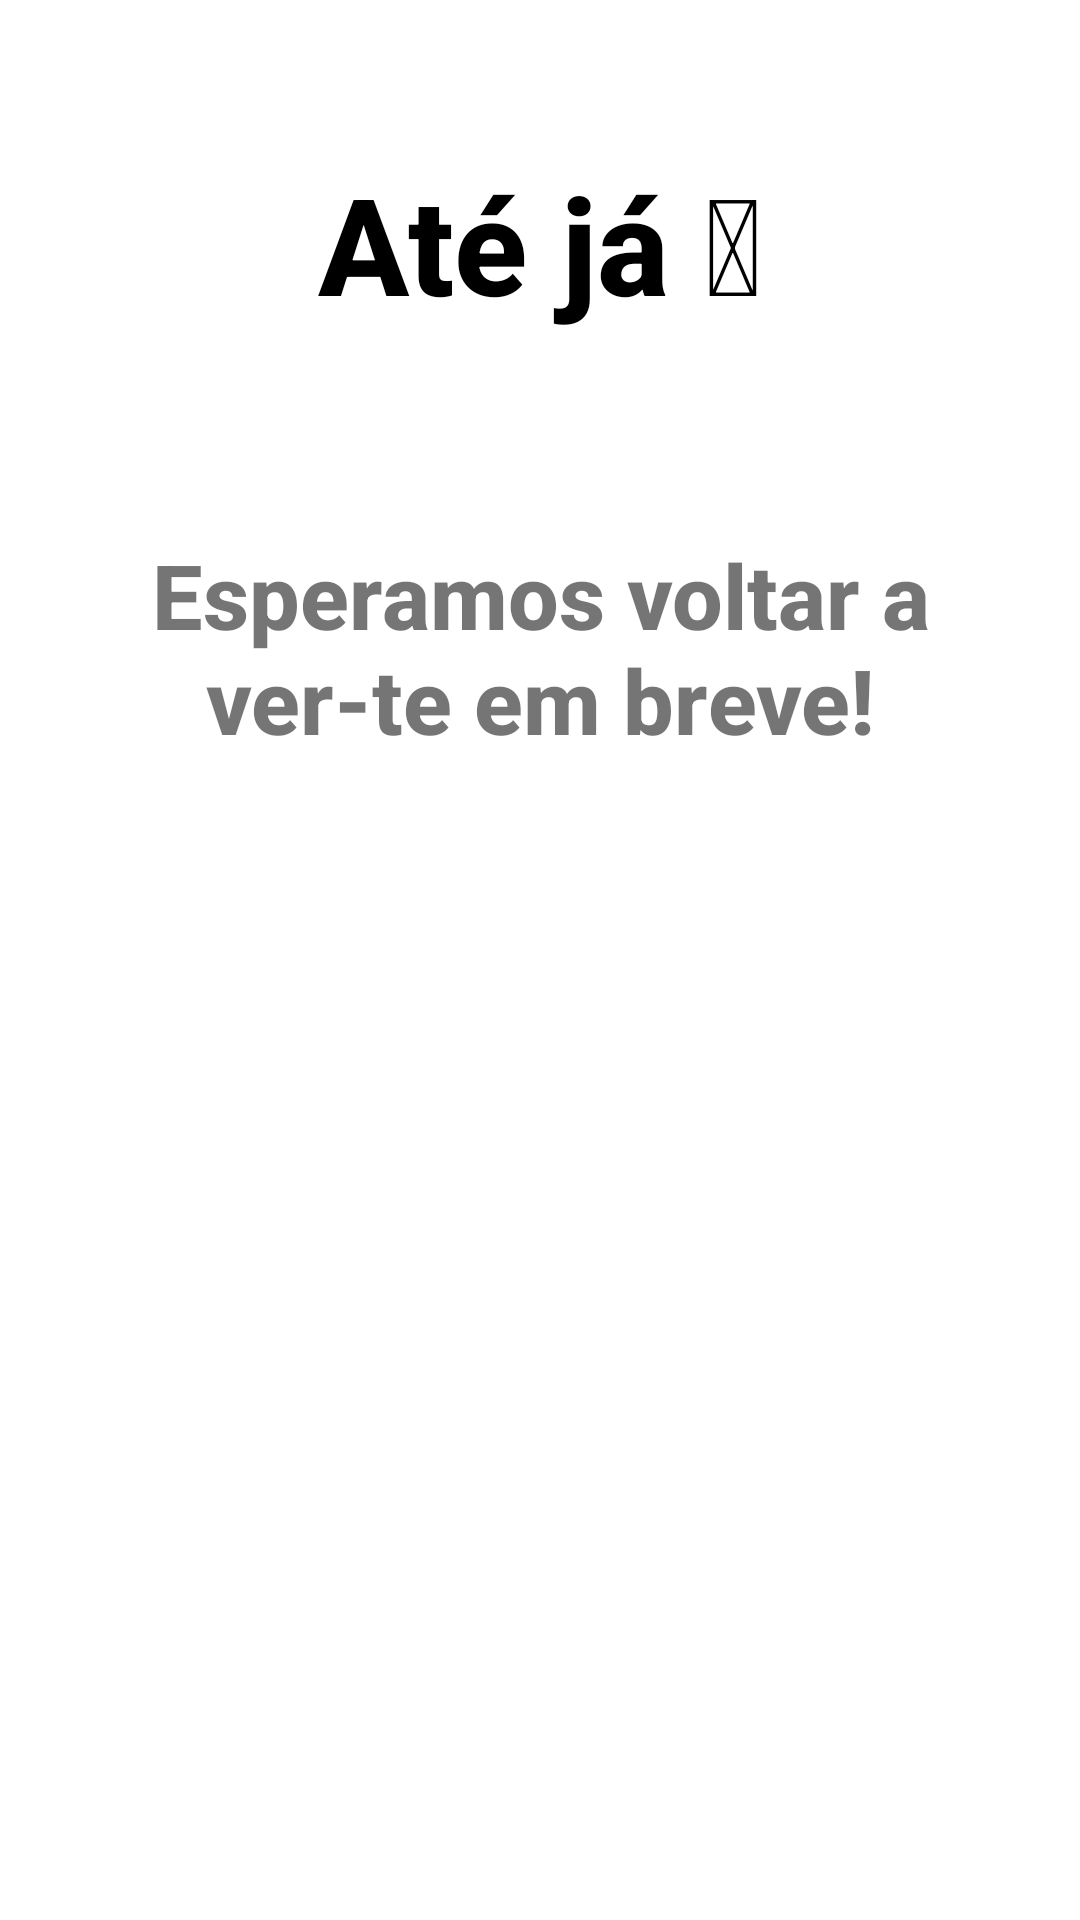

Write the Android layout XML for this screen, with the resource values it uses.
<!-- AndroidManifest.xml: application theme Theme.BodyHealth -->
<!-- res/layout/activity_logout.xml -->
<?xml version="1.0" encoding="utf-8"?>
<androidx.constraintlayout.widget.ConstraintLayout xmlns:android="http://schemas.android.com/apk/res/android"
    xmlns:app="http://schemas.android.com/apk/res-auto"
    xmlns:tools="http://schemas.android.com/tools"
    android:layout_width="match_parent"
    android:layout_height="match_parent"
    tools:context=".LogoutActivity">

    <TextView
        android:id="@+id/byeLogout"
        android:layout_width="wrap_content"
        android:layout_height="wrap_content"
        android:fontFamily="sans-serif-medium"
        android:text="@string/byeLogout"
        android:textAlignment="center"
        android:textColor="@android:color/black"
        android:textSize="45sp"
        android:textStyle="bold"
        app:layout_constraintBottom_toTopOf="@id/seeYouSoonLogout"
        app:layout_constraintEnd_toEndOf="parent"
        app:layout_constraintStart_toStartOf="parent"
        app:layout_constraintTop_toTopOf="parent" />


    <TextView
        android:id="@+id/seeYouSoonLogout"
        android:layout_width="wrap_content"
        android:layout_height="wrap_content"
        android:fontFamily="sans-serif-medium"
        android:padding="16dp"
        android:text="@string/seeYouSoonLogout"
        android:textAlignment="center"
        android:textColor="@color/grey"
        android:textSize="30sp"
        android:textStyle="bold"
        app:layout_constraintEnd_toEndOf="parent"
        app:layout_constraintStart_toStartOf="parent"
        app:layout_constraintTop_toBottomOf="@id/byeLogout"
        app:layout_constraintBottom_toTopOf="@id/iconBodyHealth"/>

    <ImageView
        android:id="@+id/iconBodyHealth"
        android:layout_width="150dp"
        android:layout_height="150dp"
        android:layout_marginTop="@dimen/margin_big"
        app:layout_constraintTop_toBottomOf="@id/seeYouSoonLogout"
        app:layout_constraintEnd_toEndOf="parent"
        app:layout_constraintStart_toStartOf="parent"
        app:layout_constraintBottom_toTopOf="@id/loginAgainButton"
        app:srcCompat="@drawable/ic_body_health_bw" />

    <Button
        android:id="@+id/loginAgainButton"
        android:layout_width="350dp"
        android:layout_height="wrap_content"
        android:background="@drawable/round_background"
        android:fontFamily="sans-serif"
        android:text="@string/loginAgainButton"
        android:textColor="@color/white"
        android:textSize="20sp"
        android:textStyle="bold"
        app:layout_constraintBottom_toBottomOf="parent"
        app:layout_constraintEnd_toEndOf="parent"
        app:layout_constraintStart_toStartOf="parent"
        app:layout_constraintTop_toBottomOf="@id/iconBodyHealth" />

</androidx.constraintlayout.widget.ConstraintLayout>
<!-- resources referenced by this layout -->
<resources>
  <dimen name="margin_big">20dp</dimen>
  <string name="byeLogout">Até já 🙂</string>
  <string name="loginAgainButton">ENTRAR DE NOVO</string>
  <string name="seeYouSoonLogout">Esperamos voltar a ver-te em breve!</string>
  <style name="Theme.BodyHealth" parent="Theme.MaterialComponents.DayNight.DarkActionBar">
          
          <item name="colorPrimary">@color/black</item>
          <item name="colorPrimaryVariant">@color/black</item>
          <item name="colorOnPrimary">@color/white</item>
          
          <item name="colorSecondary">@color/teal_200</item>
          <item name="colorSecondaryVariant">@color/teal_700</item>
          <item name="colorOnSecondary">@color/black</item>
          
          <item name="android:statusBarColor" tools:targetApi="l">?attr/colorPrimaryVariant</item>
          
      </style>
  <!-- not gathered from this repository: default colours our renderer supplied (Android Studio template values) -->
  <color name="teal_200">#FF03DAC5</color>
  <color name="teal_700">#FF018786</color>
  <color name="black">#FF000000</color>
  <color name="white">#FFFFFFFF</color>
</resources>
